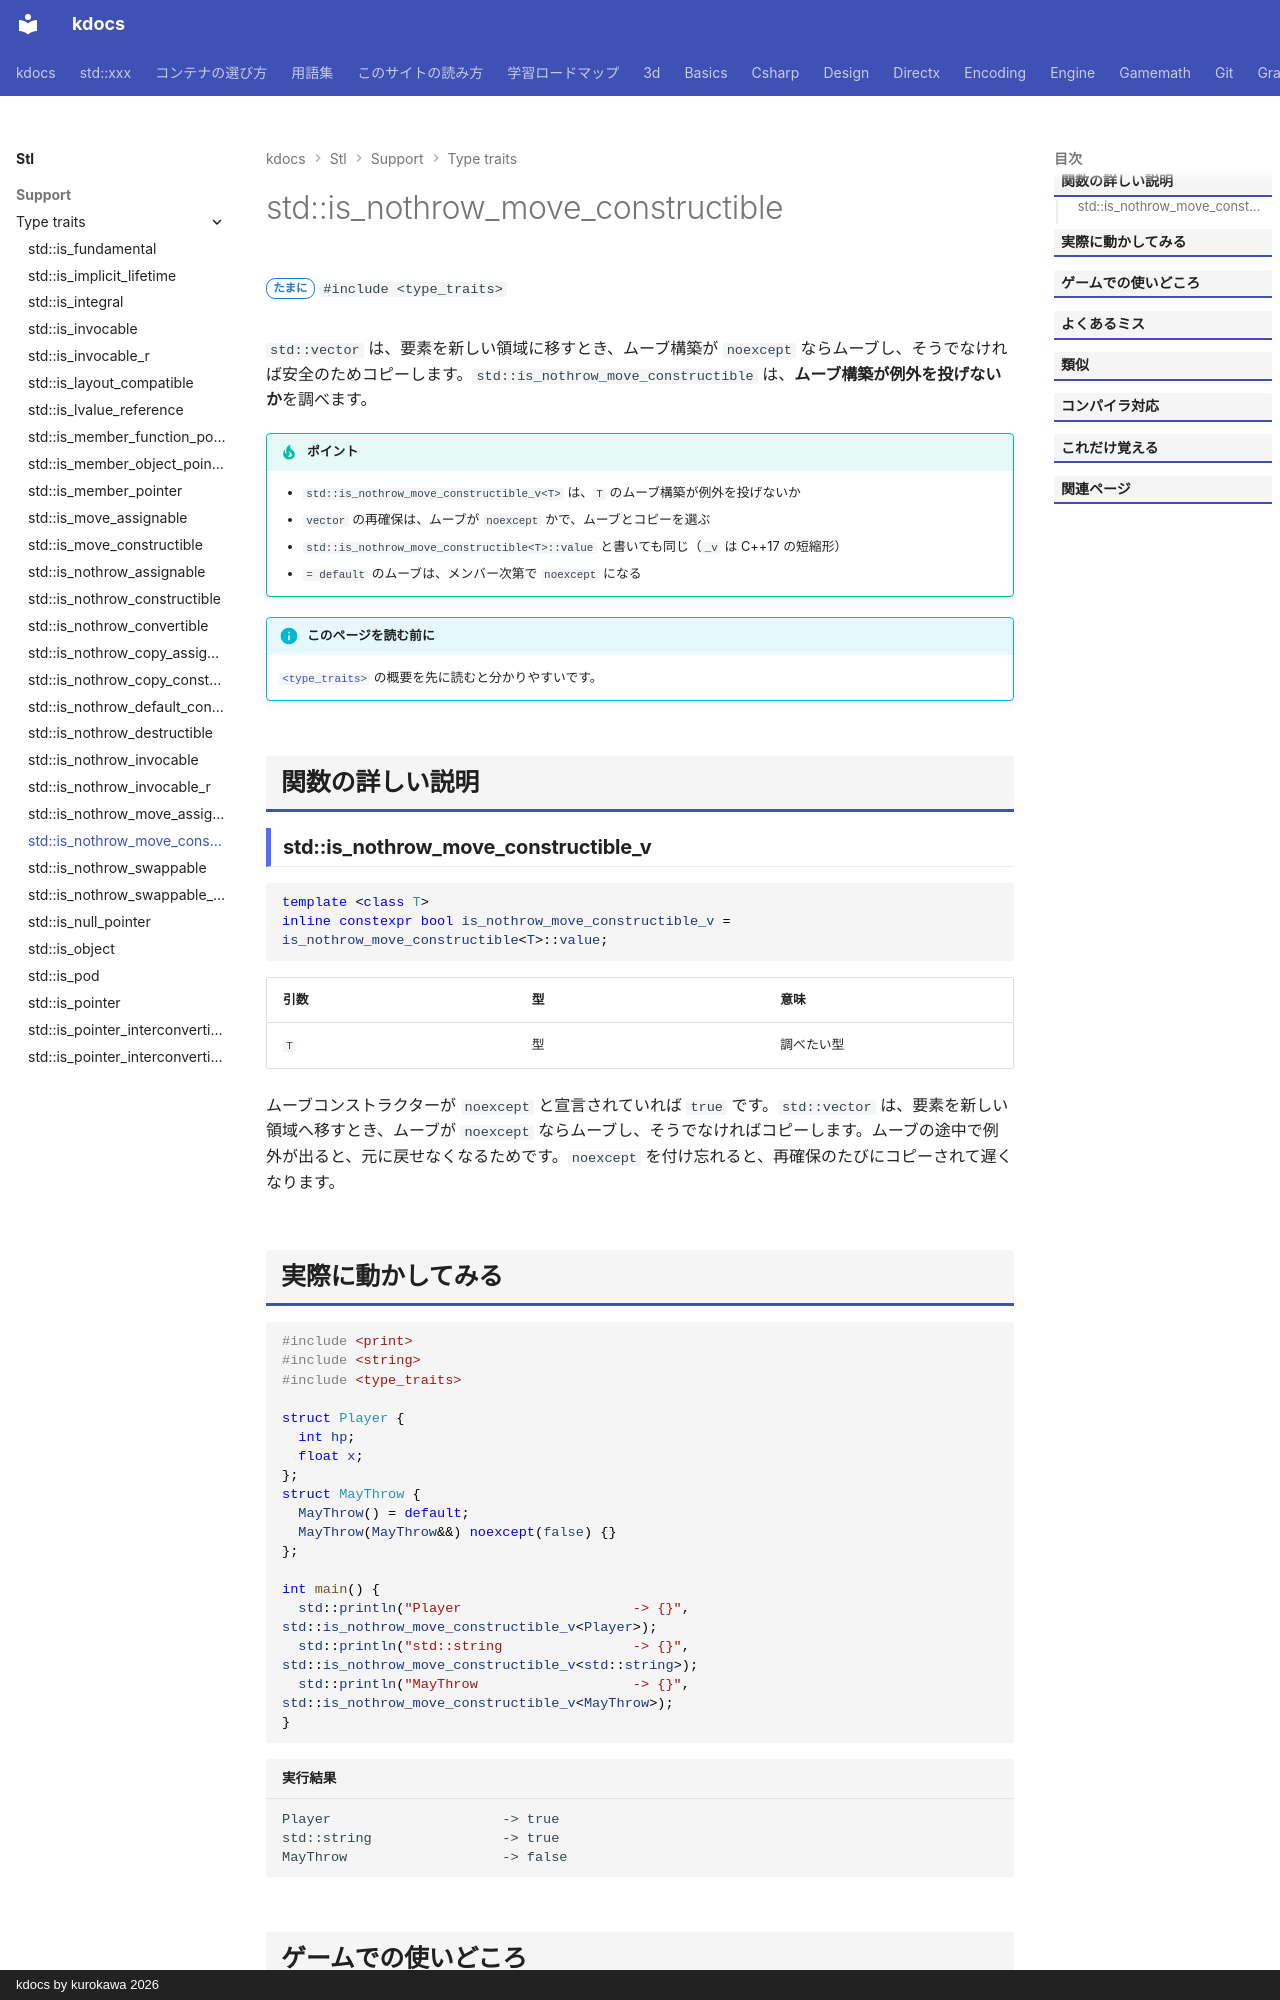

repository: qwzxdf/kdocs · page: stl/support/type_traits/is_nothrow_move_constructible/index.html · generator: mkdocs · copyright: kdocs by kurokawa 2026

---
title: std::is_nothrow_move_constructible
summary: "ムーブが例外を投げない型かを調べる。"
order: 12
group: 型の性質（<type_traits>）
tags:
  - 型・言語サポート
---

# std::is_nothrow_move_constructible

<div class="page-badges" markdown>
<span class="rank rank-sometimes">たまに</span>
`#include <type_traits>`
</div>

`std::vector` は、要素を新しい領域に移すとき、ムーブ構築が `noexcept` ならムーブし、そうでなければ安全のためコピーします。`std::is_nothrow_move_constructible` は、<strong>ムーブ構築が例外を投げないか</strong>を調べます。

!!! tip "ポイント"
    - `std::is_nothrow_move_constructible_v<T>` は、`T` のムーブ構築が例外を投げないか
    - `vector` の再確保は、ムーブが `noexcept` かで、ムーブとコピーを選ぶ
    - `std::is_nothrow_move_constructible<T>::value` と書いても同じ（`_v` は C++17 の短縮形）
    - `= default` のムーブは、メンバー次第で `noexcept` になる

!!! info "このページを読む前に"
    [`<type_traits>`](../type_traits.md) の概要を先に読むと分かりやすいです。

## 関数の詳しい説明

### std::is_nothrow_move_constructible_v {#is_nothrow_move_constructible}

```cpp
template <class T>
inline constexpr bool is_nothrow_move_constructible_v = is_nothrow_move_constructible<T>::value;
```

| 引数 | 型 | 意味 |
| --- | --- | --- |
| `T` | 型 | 調べたい型 |

ムーブコンストラクターが `noexcept` と宣言されていれば `true` です。`std::vector` は、要素を新しい領域へ移すとき、ムーブが `noexcept` ならムーブし、そうでなければコピーします。ムーブの途中で例外が出ると、元に戻せなくなるためです。`noexcept` を付け忘れると、再確保のたびにコピーされて遅くなります。
